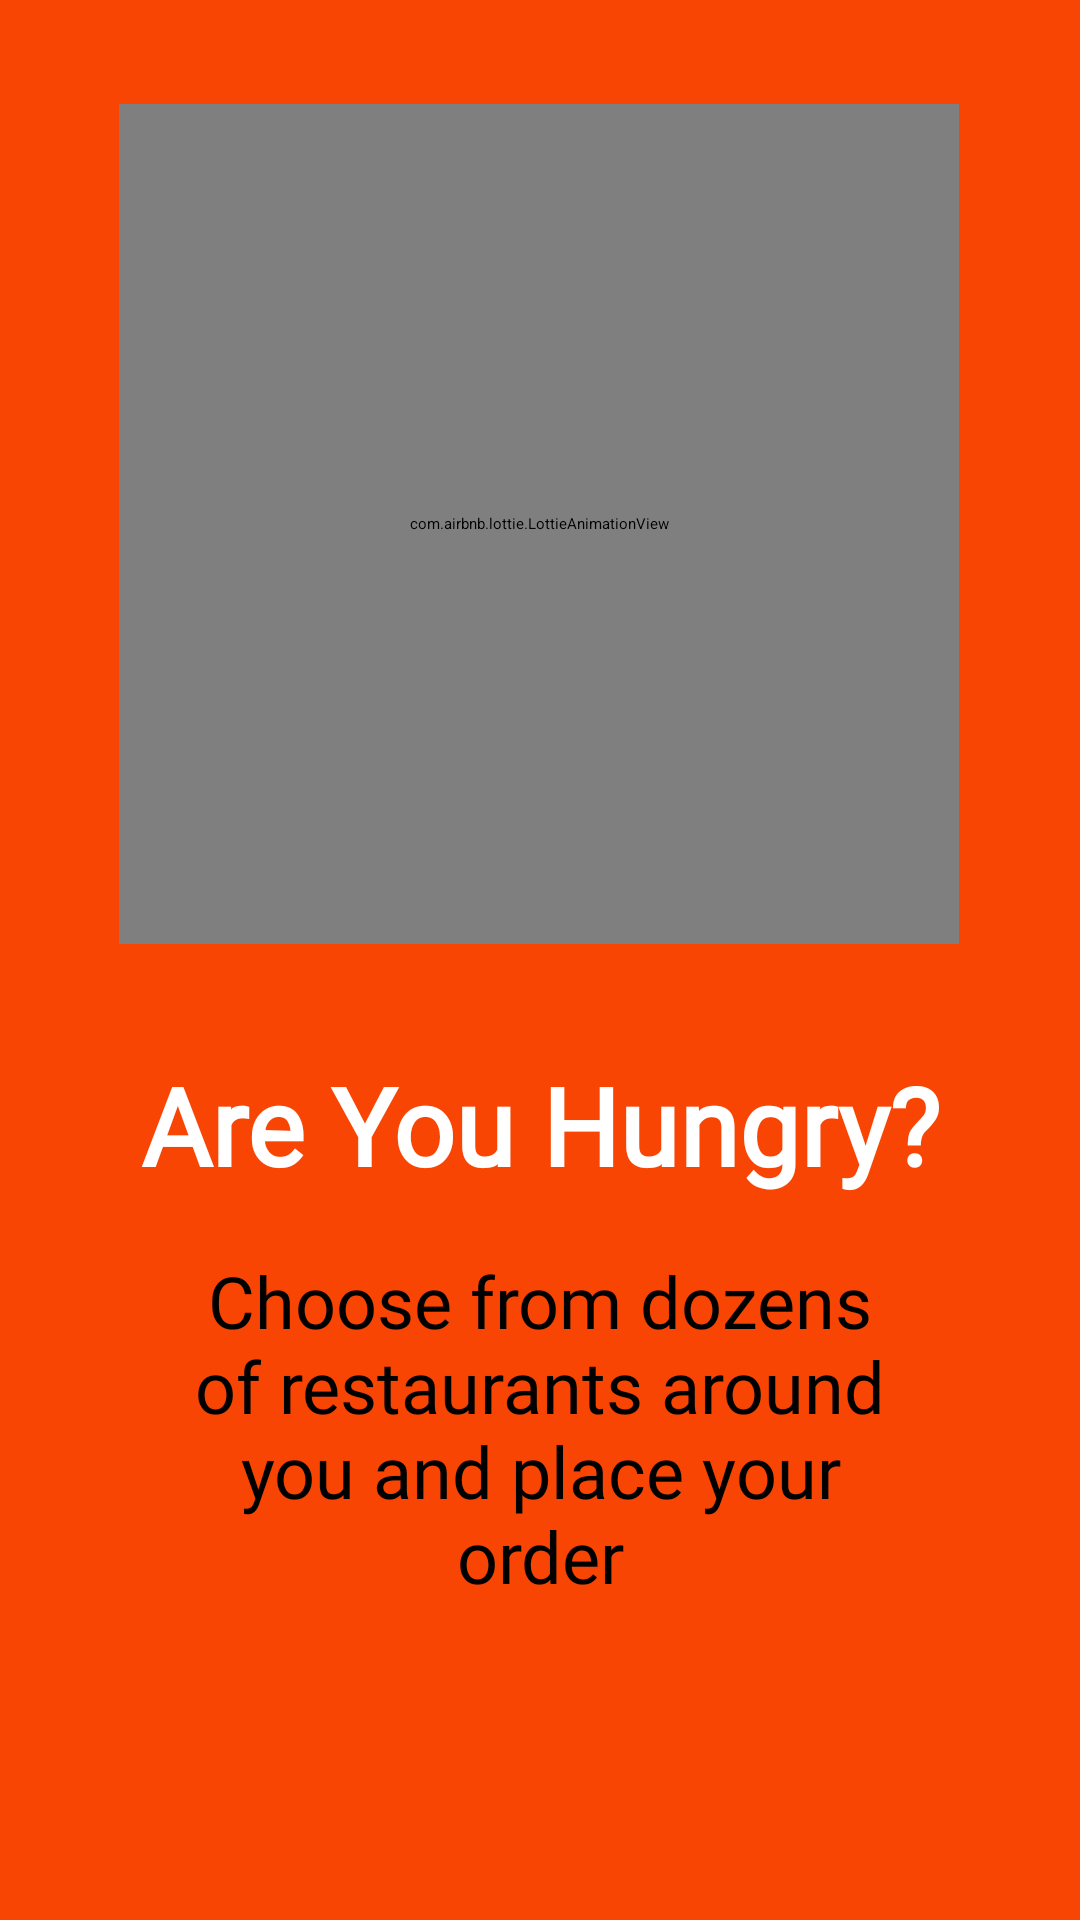

Here is an Android app screen rendered from its layout file. Give the layout XML and the strings, colors and styles it references.
<!-- AndroidManifest.xml: application theme Theme.HungryApp -->
<!-- res/layout/fragment_on_boarding1.xml -->
<?xml version="1.0" encoding="utf-8"?>
<androidx.constraintlayout.widget.ConstraintLayout
    xmlns:android="http://schemas.android.com/apk/res/android"
    xmlns:app="http://schemas.android.com/apk/res-auto"
    xmlns:tools="http://schemas.android.com/tools"
    android:layout_width="match_parent"
    android:layout_height="match_parent"
        android:background="@color/red_light"
    tools:context=".ui.onboarding.OnBoardingFragment1">

    <com.airbnb.lottie.LottieAnimationView
            android:id="@+id/animationOnboarding1"
            android:layout_width="280dp"
            android:layout_height="280dp"
            app:lottie_rawRes="@raw/onboarding1_animation"
            app:lottie_autoPlay="true"
            app:lottie_loop="true"
            app:layout_constraintBottom_toBottomOf="parent"
            app:layout_constraintTop_toTopOf="parent"
            app:layout_constraintStart_toStartOf="parent"
            app:layout_constraintVertical_bias="0.096"
            app:layout_constraintEnd_toEndOf="parent"
            app:layout_constraintHorizontal_bias="0.497" />

    <TextView
            android:id="@+id/textViewTitle"
            android:text="@string/on_boarding_1_title_1"
            android:textSize="36sp"
            android:textStyle="bold"
            android:fontFamily="@font/catamaran_medium"
            android:textColor="@color/white"
            android:gravity="center"
            android:layout_width="wrap_content"
            android:layout_height="wrap_content"
            android:layout_marginTop="36dp"
            app:layout_constraintTop_toBottomOf="@id/animationOnboarding1"
            app:layout_constraintEnd_toEndOf="parent"
            app:layout_constraintStart_toStartOf="parent" />

    <TextView
            android:id="@+id/textViewDescription"
            android:text="@string/on_boarding_1_title_2"
            android:paddingHorizontal="@dimen/margin_64"
            android:fontFamily="@font/catamaran_medium"
            android:layout_width="wrap_content"
            android:layout_height="wrap_content"
            android:textSize="24sp"
            android:gravity="center"
            app:layout_constraintBottom_toBottomOf="parent"
            app:layout_constraintEnd_toEndOf="parent"
            app:layout_constraintStart_toStartOf="parent"
            app:layout_constraintHorizontal_bias="0.0"
            app:layout_constraintTop_toBottomOf="@+id/textViewTitle"
            app:layout_constraintVertical_bias="0.147" />

</androidx.constraintlayout.widget.ConstraintLayout>
<!-- resources referenced by this layout -->
<resources>
  <color name="red_light">#F84504</color>
  <color name="white">#FFFFFFFF</color>
  <dimen name="margin_64">64dp</dimen>
  <string name="on_boarding_1_title_1">Are You Hungry?</string>
  <string name="on_boarding_1_title_2">Choose from dozens of restaurants around you and place your order </string>
  <style name="Theme.HungryApp" parent="Theme.MaterialComponents.DayNight.NoActionBar">
          
          <item name="colorPrimary">@color/purple_500</item>
          <item name="colorPrimaryVariant">@color/orange_secondary</item>
          <item name="colorOnPrimary">@color/white</item>
          
          <item name="colorSecondary">@color/teal_200</item>
          <item name="colorSecondaryVariant">@color/teal_700</item>
          <item name="colorOnSecondary">@color/black</item>
          
          <item name="android:statusBarColor" tools:targetApi="l">?attr/colorPrimaryVariant</item>
  
          
          <item name="android:colorControlActivated">@color/button_ice_blue</item>
      </style>
  <color name="purple_500">#FF6200EE</color>
  <color name="orange_secondary">#F68715</color>
  <color name="teal_200">#FF03DAC5</color>
  <color name="teal_700">#FF018786</color>
  <color name="black">#FF000000</color>
  <color name="button_ice_blue">#7597A8</color>
</resources>
